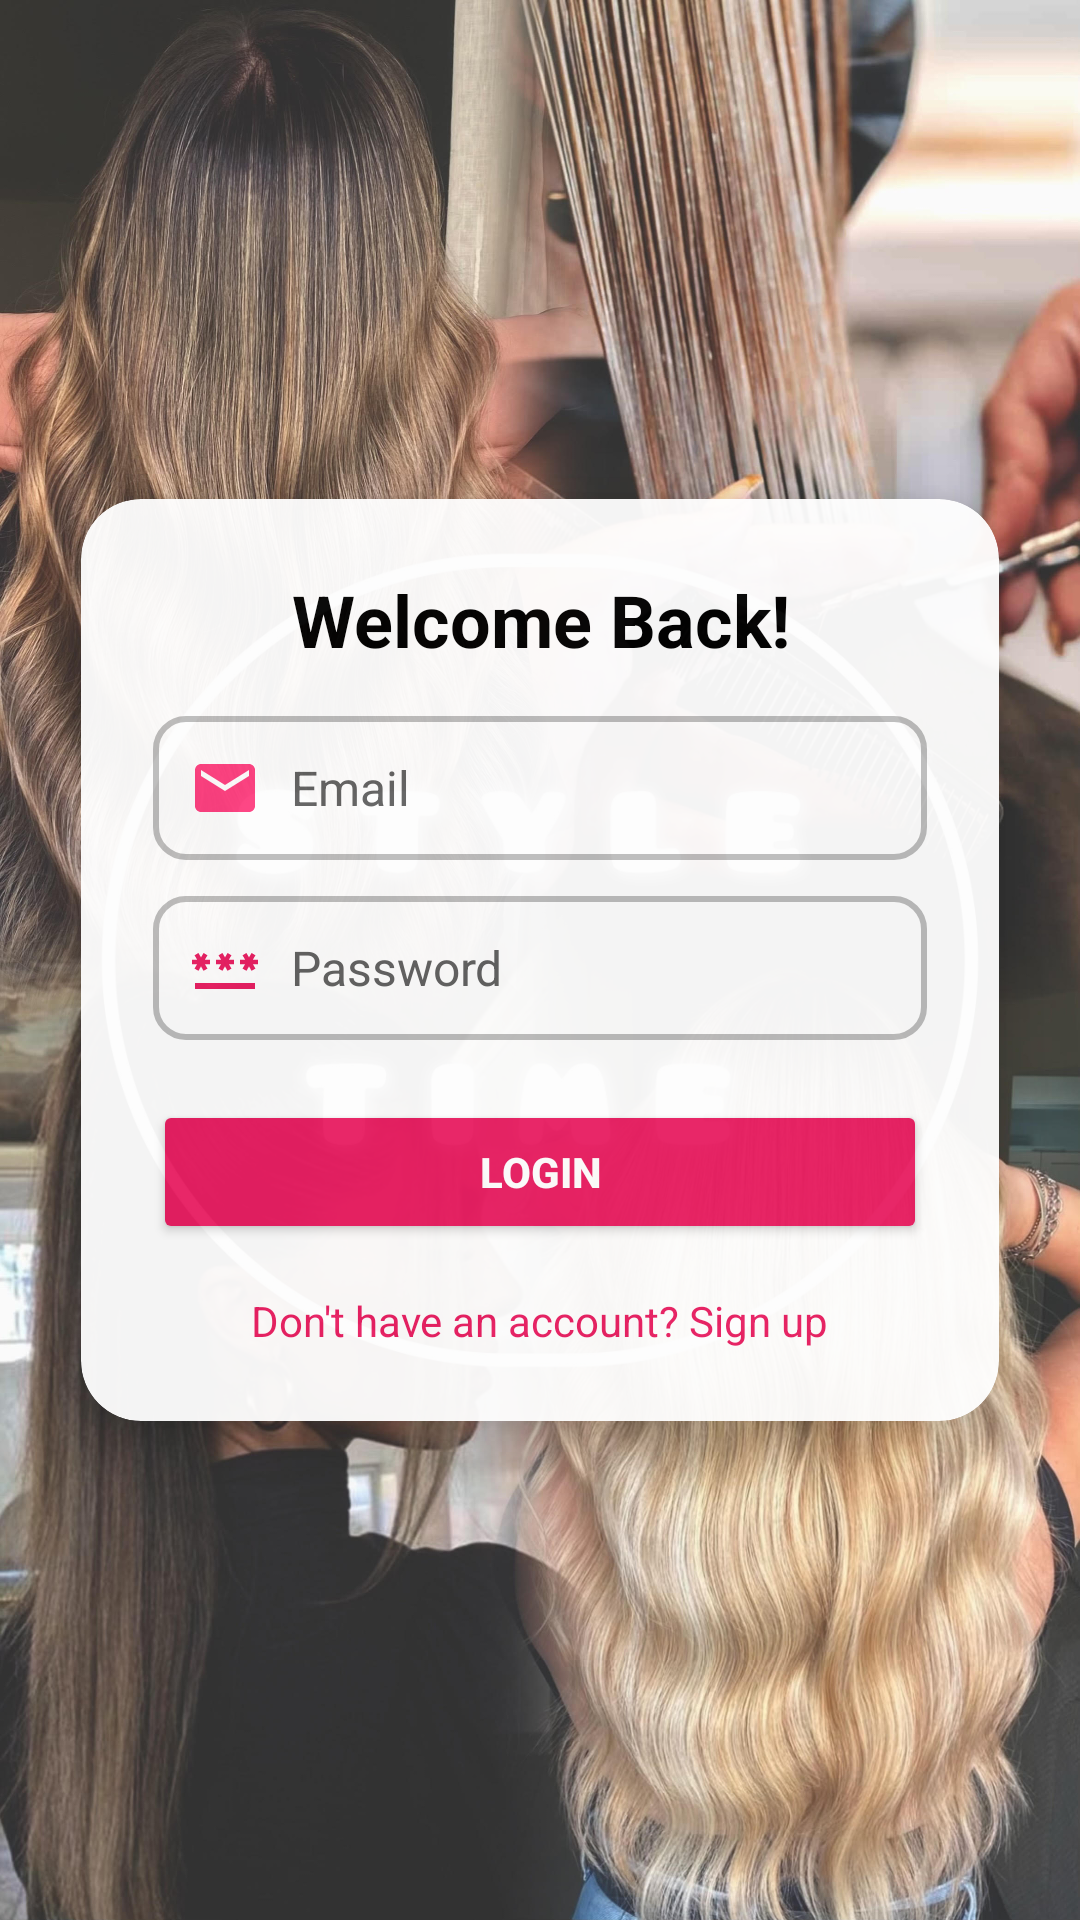

Write the Android layout XML for this screen, with the resource values it uses.
<!-- AndroidManifest.xml: application theme Theme.StyleTimeAndroidApp -->
<!-- res/layout/fragment_login.xml -->
<?xml version="1.0" encoding="utf-8"?>
<androidx.constraintlayout.widget.ConstraintLayout xmlns:android="http://schemas.android.com/apk/res/android"
    xmlns:app="http://schemas.android.com/apk/res-auto"
    android:layout_width="match_parent"
    android:layout_height="match_parent"
    android:background="@drawable/background">

    
    <androidx.cardview.widget.CardView
        android:layout_width="0dp"
        android:layout_height="wrap_content"
        app:cardCornerRadius="20dp"
        app:cardElevation="10dp"
        android:background="@android:color/white"
        android:alpha="0.95"
        app:layout_constraintWidth_percent="0.85"
        app:layout_constraintTop_toTopOf="parent"
        app:layout_constraintBottom_toBottomOf="parent"
        app:layout_constraintStart_toStartOf="parent"
        app:layout_constraintEnd_toEndOf="parent">

        <LinearLayout
            android:layout_width="match_parent"
            android:layout_height="wrap_content"
            android:orientation="vertical"
            android:padding="24dp">

            
            <TextView
                android:layout_width="wrap_content"
                android:layout_height="wrap_content"
                android:text="Welcome Back!"
                android:textSize="24sp"
                android:textStyle="bold"
                android:textColor="@color/black"
                android:gravity="center"
                android:layout_gravity="center_horizontal"
                android:paddingBottom="16dp" />

            
            <EditText
                android:id="@+id/emailEditText"
                android:layout_width="match_parent"
                android:layout_height="wrap_content"
                android:hint="Email"
                android:inputType="textEmailAddress"
                android:background="@drawable/input_background"
                android:padding="12dp"
                android:textSize="16sp"
                android:textColor="@color/black"
                android:textColorHint="@color/gray_dark"
                android:drawableStart="@drawable/ic_email"
                android:drawablePadding="10dp" />

            
            <EditText
                android:id="@+id/passwordEditText"
                android:layout_width="match_parent"
                android:layout_height="wrap_content"
                android:hint="Password"
                android:inputType="textPassword"
                android:background="@drawable/input_background"
                android:padding="12dp"
                android:textSize="16sp"
                android:textColor="@color/black"
                android:textColorHint="@color/gray_dark"
                android:drawableStart="@drawable/ic_password"
                android:drawablePadding="10dp"
                android:layout_marginTop="12dp" />

            
            <Button
                android:id="@+id/login_button"
                android:layout_width="match_parent"
                android:layout_height="wrap_content"
                android:text="Login"
                android:backgroundTint="@color/primary_color"
                android:textColor="@android:color/white"
                android:textStyle="bold"
                android:layout_marginTop="20dp"
                android:padding="12dp" />


            
            <TextView
                android:id="@+id/go_to_register"
                android:layout_width="wrap_content"
                android:layout_height="wrap_content"
                android:text="Don't have an account? Sign up"
                android:textColor="@color/primary_color"
                android:textSize="14sp"
                android:layout_gravity="center_horizontal"
                android:layout_marginTop="16dp"
                android:clickable="true"
                android:focusable="true" />
        </LinearLayout>
    </androidx.cardview.widget.CardView>
</androidx.constraintlayout.widget.ConstraintLayout>
<!-- resources referenced by this layout -->
<resources>
  <color name="black">#000000</color>
  <color name="gray_dark">#616161</color>
  <color name="primary_color">#E91E63</color>
  <!-- drawable background: jpg bitmap (drawable, 942889 bytes) -->
  <!-- drawable ic_email (drawable) -->
  <vector xmlns:android="http://schemas.android.com/apk/res/android" android:height="24dp" android:tint="#FF4081" android:viewportHeight="24" android:viewportWidth="24" android:width="24dp">
        
      <path android:fillColor="@android:color/white" android:pathData="M20,4L4,4c-1.1,0 -1.99,0.9 -1.99,2L2,18c0,1.1 0.9,2 2,2h16c1.1,0 2,-0.9 2,-2L22,6c0,-1.1 -0.9,-2 -2,-2zM20,8l-8,5 -8,-5L4,6l8,5 8,-5v2z"/>
      
  </vector>
  <!-- drawable ic_password (drawable) -->
  <vector xmlns:android="http://schemas.android.com/apk/res/android" android:height="24dp" android:tint="#E91E63" android:viewportHeight="24" android:viewportWidth="24" android:width="24dp">
        
      <path android:fillColor="@android:color/white" android:pathData="M2,17h20v2H2V17zM3.15,12.95L4,11.47l0.85,1.48l1.3,-0.75L5.3,10.72H7v-1.5H5.3l0.85,-1.47L4.85,7L4,8.47L3.15,7l-1.3,0.75L2.7,9.22H1v1.5h1.7L1.85,12.2L3.15,12.95zM9.85,12.2l1.3,0.75L12,11.47l0.85,1.48l1.3,-0.75l-0.85,-1.48H15v-1.5h-1.7l0.85,-1.47L12.85,7L12,8.47L11.15,7l-1.3,0.75l0.85,1.47H9v1.5h1.7L9.85,12.2zM23,9.22h-1.7l0.85,-1.47L20.85,7L20,8.47L19.15,7l-1.3,0.75l0.85,1.47H17v1.5h1.7l-0.85,1.48l1.3,0.75L20,11.47l0.85,1.48l1.3,-0.75l-0.85,-1.48H23V9.22z"/>
      
  </vector>
  <!-- drawable input_background (drawable) -->
  <?xml version="1.0" encoding="utf-8"?>
  <shape xmlns:android="http://schemas.android.com/apk/res/android"
      android:shape="rectangle">
  
      <corners android:radius="10dp"/>
      <solid android:color="@android:color/white"/>
      <stroke android:width="2dp" android:color="@color/gray_medium"/>
  </shape>
  <style name="Theme.StyleTimeAndroidApp" parent="Theme.MaterialComponents.DayNight.DarkActionBar">
          <item name="colorPrimary">#6200EE</item>
          <item name="colorPrimaryVariant">#3700B3</item>
          <item name="colorOnPrimary">#FFFFFF</item>
          <item name="colorSecondary">#03DAC5</item>
      </style>
  <color name="gray_medium">#BDBDBD</color>
</resources>
